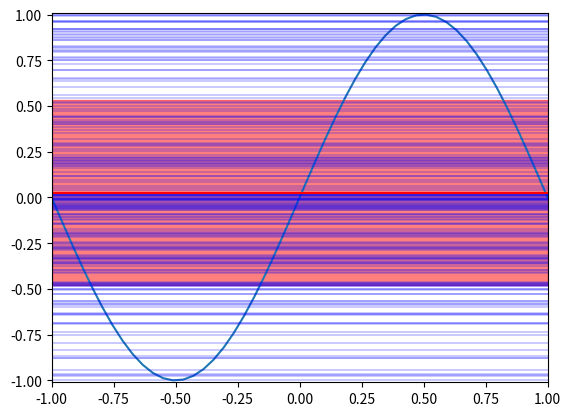

Generate this figure with matplotlib:
import numpy as np
import random
import matplotlib.pyplot as plt
from matplotlib import animation

class BiasVarDecomp():
    def __init__(self, iters=50):
        self.iters = iters

        self.x = np.linspace(-1, 1)
        self.target = np.sin(np.pi * self.x)

        self.sampleX = [np.array((random.uniform(-1, 1), random.uniform(-1, 1))) for _ in range(0, iters)]
        self.sampleT = [np.sin(np.pi * self.sampleX[i]) for i in range(0, iters)]

        self.fig, self.ax = plt.subplots()
        self.ax.set_xlim((-1, 1))
        self.ax.set_ylim((-1.01, 1.01))

    def bias(self, avgH):
        '''

        :param avgH: array of average hypothesis over all X
        :return:
        '''
        biases = []
        for i in range(0, len(self.x)):
            biases.append((avgH[i] - self.target[i]) ** 2)

        return np.average(biases)

    def var(self, hypoths):
        vars = []
        for i in range(0, len(self.x)):
            vars.append(np.var(hypoths[i]))

        return np.average(vars)

    def plot_target(self):
        self.ax.plot(self.x, self.target)

    def plot_simple(self):
        hypoths = []
        for i in range(0, self.iters):
            # The simple learning algorithm
            avg = (self.sampleT[i][1] - self.sampleT[i][0]) / 2

            hypoths.append(avg)
            # Plots each final hypoth.
            self.ax.plot(self.x, avg * np.ones(len(self.x)), "b", linewidth=0.3)

        # Plot the average final hypoth.
        average = np.average(hypoths) * np.ones(len(self.x))
        self.ax.plot(self.x, average, "r", linewidth=1.5)

        bias = self.bias(average)
        var = self.var([[hypoths[j] for j in range(0, self.iters)] for _ in range(0, len(self.x))])
        self.ax.axhspan(average[0] - np.sqrt(var), average[0] + np.sqrt(var), alpha=0.5, color="red")

        print("Bias Simple: ", bias)
        print("Variance Simple: ", var)
        print("Average out-of-sample error: ", bias + var)

biasvar = BiasVarDecomp(iters=200)
biasvar.plot_target()
biasvar.plot_simple()

plt.show()